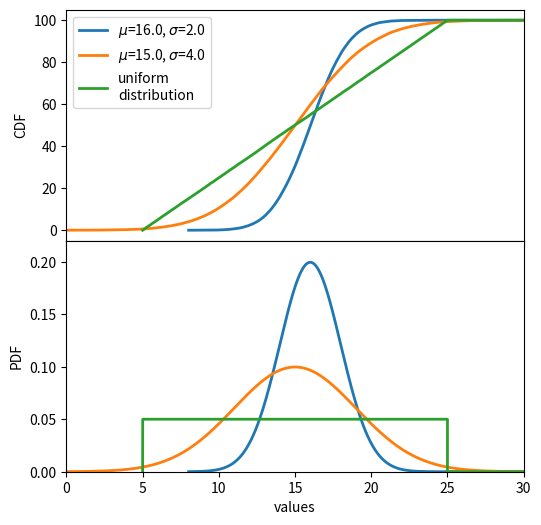

Python code for this plot: (Note: this script raises an exception after producing the figure.)
# -*- coding: utf-8 -*-

import numpy as np
import matplotlib.pyplot as plt
from matplotlib import rc
import math
import pylab
import random


def normPDF(x, mu, sigma):
    return (1.0/(math.sqrt(2*np.pi)*sigma)) * np.exp(-0.5*((x-mu)/sigma)**2)

def uniformPDF(x, minX, maxX):
    return [(xx>minX and xx<maxX)/(maxX*1.0-minX*1.0) for xx in x]


random.seed(715517)

N = 100000
normalNumbers = np.random.normal(16.0, 2.0, N)
normalNumbersWide = np.random.normal(15.0, 4.0, N)
uniform = np.random.uniform(5, 25, N)

biggest = max(max(np.amax(normalNumbers), np.amax(normalNumbersWide)),
	np.amax(uniform))

percentage = np.arange(0, 100, 100.0/N)
percentage = np.append(percentage, 100)

f, (ax1, ax2) = plt.subplots(2, 1, sharex=True)
f.subplots_adjust(hspace=0)

normalNumbers.sort()
normalNumbersWide.sort()
uniform.sort()

normalNumbers = np.append(normalNumbers, biggest)
normalNumbersWide = np.append(normalNumbersWide, biggest)
uniform = np.append(uniform, biggest)

ax1.plot(normalNumbers, percentage, label='$\mu$=16.0, $\sigma$=2.0',
		 linewidth=2.0)
ax1.plot(normalNumbersWide, percentage, label='$\mu$=15.0, $\sigma$=4.0',
		 linewidth=2.0)
ax1.plot(uniform, percentage, label='uniform\ndistribution',
		 linewidth=2.0)
ax1.set_ylabel('CDF')

pdf1 = normPDF(normalNumbers, 16, 2)
pdf2 = normPDF(normalNumbersWide, 15, 4)
uniform = np.insert(uniform, len(uniform)-1, 25)
uniform = np.insert(uniform, 0, 5)
pdf3 = uniformPDF(uniform, 5, 25)
ax2.plot(normalNumbers, pdf1, linewidth=2.0)
ax2.plot(normalNumbersWide, pdf2, linewidth=2.0)
ax2.plot(uniform, pdf3, linewidth=2.0)
ax2.set_ylabel('PDF')
ax2.set_ylim([0, .22])

# hide topmost ticklabel on lower plot
lastTickLabel = ax2.get_yticklabels()
lastTickLabel = lastTickLabel[len(lastTickLabel)-1]
plt.setp(lastTickLabel, visible=False)

plt.xlabel('values')
#ax1.ylabel('CDF')
ax1.legend(loc=0)
plt.xlim([0, 30])

rc('font', **{'family':'serif','serif':['Palatino']})
rc('text', usetex=True)

F = pylab.gcf()
F.set_size_inches(5.9, 6)

#plt.show()
plt.savefig('../kuvat/cdf.png')
